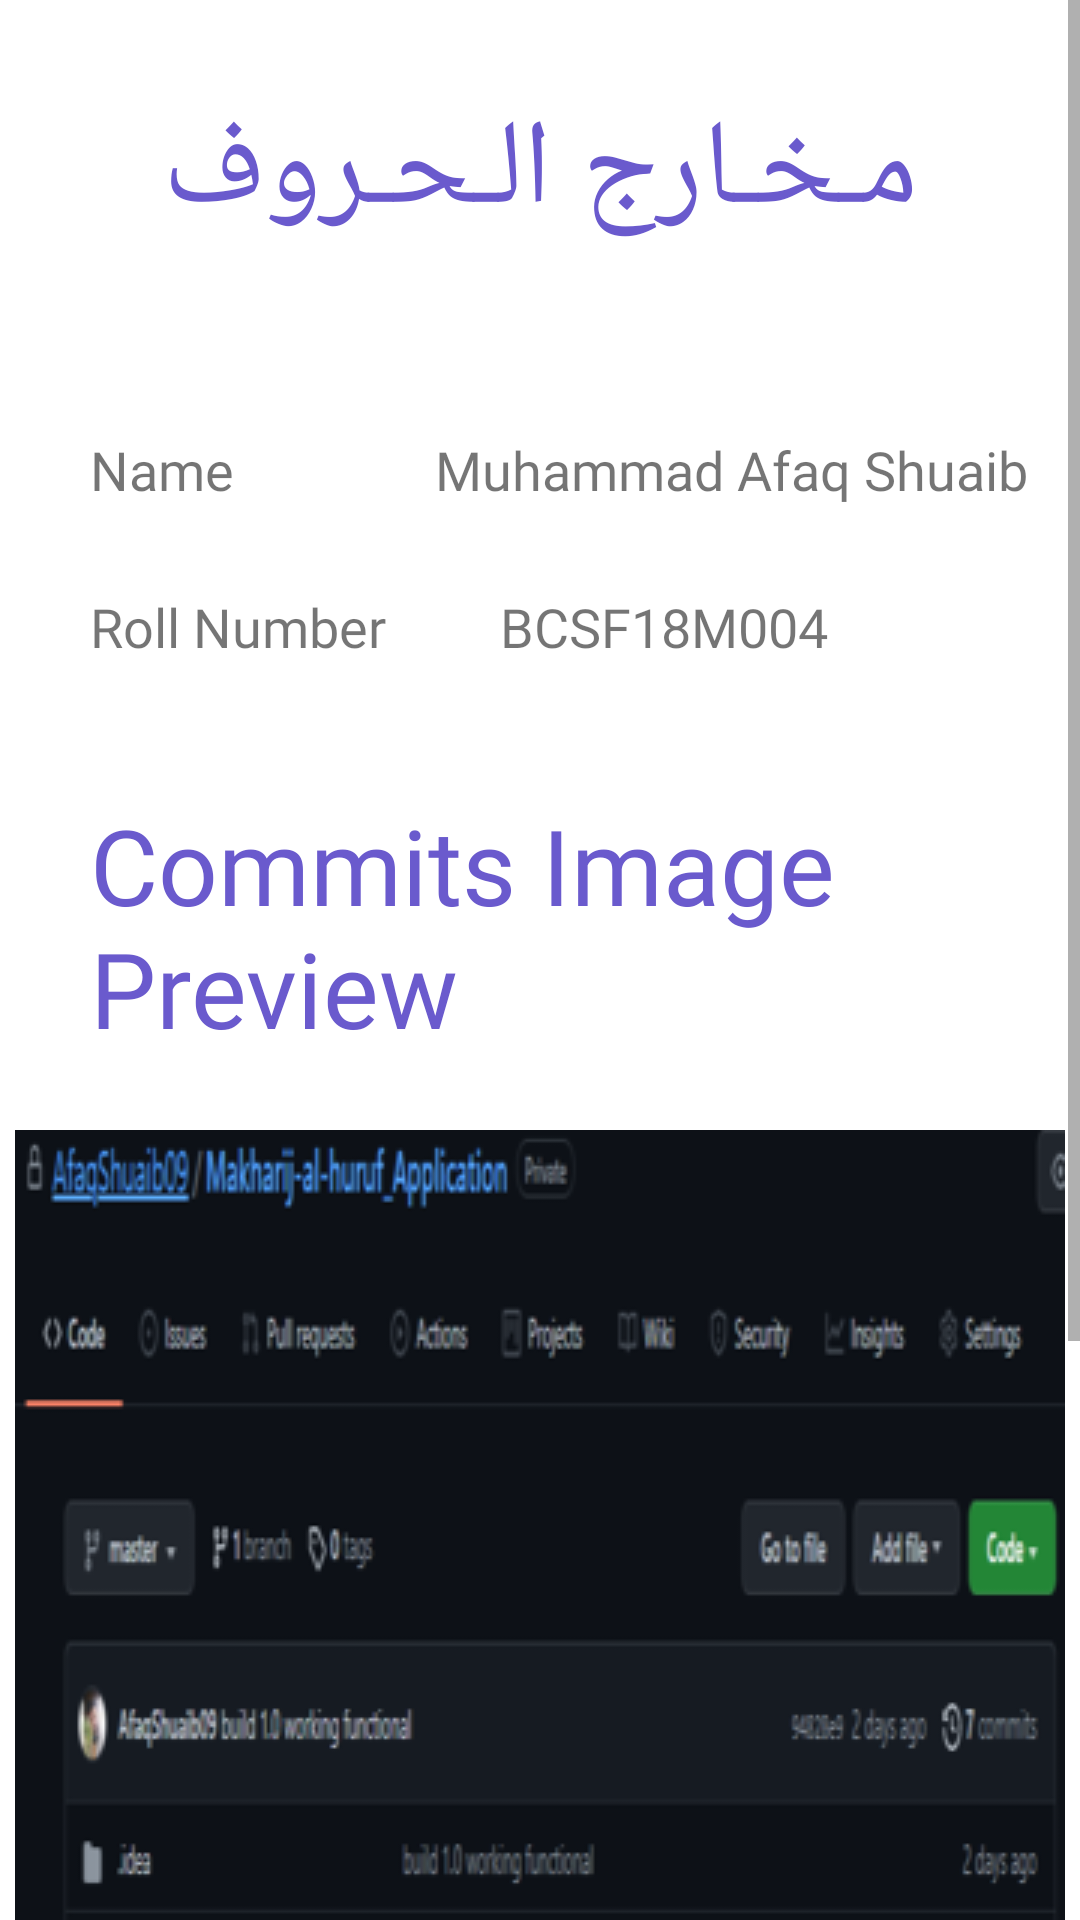

Produce the Android XML layout that renders to this screen, including the resource entries it uses.
<!-- AndroidManifest.xml: application theme Theme.MakharijAlhurufApplication -->
<!-- res/layout/activity_main.xml -->
<?xml version="1.0" encoding="utf-8"?>
<ScrollView
    xmlns:android="http://schemas.android.com/apk/res/android"
    xmlns:app="http://schemas.android.com/apk/res-auto"
    xmlns:tools="http://schemas.android.com/tools"
    android:layout_width="match_parent"
    android:layout_height="wrap_content"
    tools:layout_editor_absoluteX="1dp"
    tools:layout_editor_absoluteY="20dp"
    android:fillViewport="true">
    <androidx.constraintlayout.widget.ConstraintLayout
        android:layout_width="match_parent"
        android:layout_height="wrap_content"
        tools:context=".MainActivity">

        <TextView
            android:id="@+id/nameLabel"
            android:layout_width="wrap_content"
            android:layout_height="wrap_content"
            android:layout_marginStart="30dp"
            android:layout_marginTop="60dp"
            android:fontFamily="@font/oswald"
            android:text="@string/name_heading"
            android:textSize="18sp"
            app:layout_constraintStart_toStartOf="parent"
            app:layout_constraintTop_toBottomOf="@+id/infoLabel" />

        <TextView
            android:id="@+id/nameVal"
            android:layout_width="wrap_content"
            android:layout_height="wrap_content"
            android:layout_marginStart="60dp"
            android:layout_marginTop="60dp"
            android:fontFamily="@font/mohave"
            android:text="@string/name_val"
            android:textSize="18sp"
            app:layout_constraintEnd_toEndOf="parent"
            app:layout_constraintHorizontal_bias="0.283"
            app:layout_constraintStart_toEndOf="@+id/nameLabel"
            app:layout_constraintTop_toBottomOf="@+id/infoLabel" />

        <TextView
            android:id="@+id/rNoLabel"
            android:layout_width="wrap_content"
            android:layout_height="wrap_content"
            android:layout_marginStart="30dp"
            android:layout_marginTop="28dp"
            android:fontFamily="@font/oswald"
            android:text="@string/roll_no_heading"
            android:textSize="18sp"
            app:layout_constraintStart_toStartOf="parent"
            app:layout_constraintTop_toBottomOf="@+id/nameLabel" />


        <TextView
            android:id="@+id/rNoVal"
            android:layout_width="wrap_content"
            android:layout_height="wrap_content"
            android:layout_marginStart="5dp"
            android:layout_marginTop="28dp"
            android:fontFamily="@font/mohave"
            android:text="@string/roll_no_val"
            android:textSize="18sp"
            app:layout_constraintEnd_toEndOf="parent"
            app:layout_constraintHorizontal_bias="0.283"
            app:layout_constraintStart_toEndOf="@+id/rNoLabel"
            app:layout_constraintTop_toBottomOf="@+id/nameLabel" />


        <TextView
            android:id="@+id/infoLabel"
            android:layout_width="wrap_content"
            android:layout_height="wrap_content"
            android:layout_marginTop="30dp"
            android:text="مـخـارج الـحـروف"
            android:textColor="@color/slate_blue"
            android:textSize="40sp"
            android:fontFamily="@font/amiri_bold"
            app:layout_constraintEnd_toEndOf="parent"
            app:layout_constraintStart_toStartOf="parent"
            app:layout_constraintTop_toTopOf="parent" />

        <ImageView
            android:id="@+id/imageView2"
            android:layout_width="wrap_content"
            android:layout_height="wrap_content"
            android:layout_marginTop="24dp"
            app:layout_constraintEnd_toEndOf="parent"
            app:layout_constraintHorizontal_bias="0.491"
            app:layout_constraintStart_toStartOf="parent"
            app:layout_constraintTop_toBottomOf="@+id/commitLabel"
            app:srcCompat="@drawable/github_repo_" />

        <TextView
            android:id="@+id/commitLabel"
            android:layout_width="wrap_content"
            android:layout_height="wrap_content"
            android:layout_marginStart="30dp"
            android:layout_marginTop="44dp"
            android:fontFamily="@font/dream_road"
            android:text="@string/preview_imgStr"
            android:textColor="@color/slate_blue"
            android:textSize="35sp"
            app:layout_constraintStart_toStartOf="parent"
            app:layout_constraintTop_toBottomOf="@+id/rNoLabel" />

        <Button
            android:id="@+id/githubBtn"
            android:layout_width="wrap_content"
            android:layout_height="wrap_content"
            android:layout_marginTop="25dp"
            android:text="@string/githubBtn_text"
            android:drawableRight="@drawable/pngeg_1"
            app:layout_constraintBottom_toBottomOf="parent"
            app:layout_constraintEnd_toEndOf="parent"
            android:backgroundTint="@color/slate_blue"
            app:layout_constraintHorizontal_bias="0.498"
            app:layout_constraintStart_toStartOf="parent"
            app:layout_constraintTop_toBottomOf="@+id/imageView2"
            app:layout_constraintVertical_bias="0.0" />

        <Button
            android:id="@+id/launchBtn"
            android:layout_width="wrap_content"
            android:layout_height="wrap_content"
            android:layout_marginTop="25dp"
            android:layout_marginBottom="30dp"
            android:text="@string/launch_app"
            android:drawableRight="@drawable/makhrij_ic"
            app:layout_constraintBottom_toBottomOf="parent"
            app:layout_constraintEnd_toEndOf="parent"
            android:backgroundTint="@color/slate_blue"
            app:layout_constraintHorizontal_bias="0.498"
            app:layout_constraintStart_toStartOf="parent"
            app:layout_constraintTop_toBottomOf="@+id/githubBtn"
            app:layout_constraintVertical_bias="0.0" />

    </androidx.constraintlayout.widget.ConstraintLayout>
</ScrollView>
<!-- resources referenced by this layout -->
<resources>
  <color name="slate_blue">#6A5ACD</color>
  <!-- drawable github_repo_: png bitmap (drawable-v24, 37901 bytes) -->
  <!-- drawable makhrij_ic: png bitmap (drawable-v24, 8614 bytes) -->
  <!-- drawable pngeg_1: png bitmap (drawable-v24, 1805 bytes) -->
  <string name="githubBtn_text">Go to Github Repo</string>
  <string name="launch_app">Launch App</string>
  <string name="name_heading">Name</string>
  <string name="name_val">Muhammad Afaq Shuaib</string>
  <string name="preview_imgStr">Commits Image Preview</string>
  <string name="roll_no_heading">Roll Number</string>
  <string name="roll_no_val">BCSF18M004</string>
  <style name="Theme.MakharijAlhurufApplication" parent="Theme.MaterialComponents.DayNight.DarkActionBar">
          
          <item name="colorPrimary">@color/purple_500</item>
          <item name="colorPrimaryVariant">@color/purple_700</item>
          <item name="colorOnPrimary">@color/white</item>
          
          <item name="colorSecondary">@color/teal_200</item>
          <item name="colorSecondaryVariant">@color/teal_700</item>
          <item name="colorOnSecondary">@color/black</item>
          
          <item name="android:statusBarColor" tools:targetApi="l">?attr/colorPrimaryVariant</item>
          
      </style>
  <color name="purple_500">#FF6200EE</color>
  <color name="purple_700">#FF3700B3</color>
  <color name="white">#FFFFFFFF</color>
  <color name="teal_200">#FF03DAC5</color>
  <color name="teal_700">#FF018786</color>
  <color name="black">#FF000000</color>
</resources>
